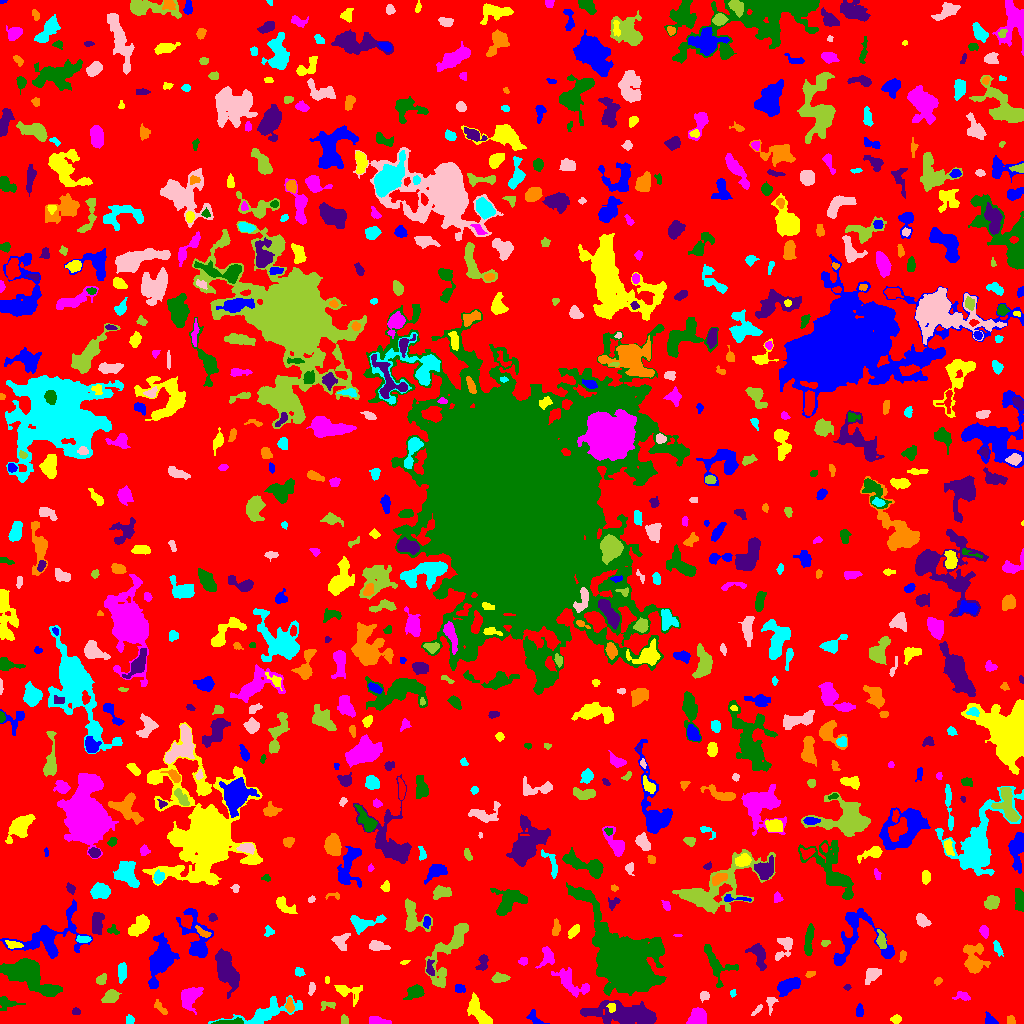

The data file committed next to this chart (first rows):
ID, X, Y, A, B, theta, total_flux, mu_max, mu_median, mu_mean, R_fwhm, R_e, R10, R90, x_start, x_end, y_start, y_end, area, greylevel
0, 515.2, 509.7, 303, 298.5, 1.472, 1375647, 10.0, 2.0, 1.832, 115.6, 230.9, 89.27, 371.2, 0, 1023, 0, 1023, 751051, 1.832
1, 535.1, 4.65, 5.022, 2.345, -0.7834, 263.0, 6.0, 2.0, 2.039, 2.877, 3.568, 1.128, 5.642, 526, 549, 0, 14, 129, 6.039
2, 896.1, 4.168, 2.408, 1.973, 0.04853, 238.0, 6.0, 3.0, 2.833, 3.742, 2.764, 0.9772, 4.334, 890, 901, 0, 9, 84, 9.833
3, 376.9, 2.638, 5.417, 1.981, -0.192, 174.0, 3.0, 1.0, 1.225, 4.029, 3.568, 1.262, 5.614, 369, 391, 0, 7, 142, 6.225
4, 229.2, 0.9029, 7.059, 0.9849, 0.02401, 525.0, 12.0, 3.0, 3.977, 3.742, 2.932, 1.128, 4.72, 211, 243, 0, 6, 132, 11.98
5, 625, 9.212, 19.23, 4.88, -0.08923, 4025, 9.0, 3.0, 3.575, 10.46, 10.34, 3.989, 16.21, 580, 656, 0, 23, 1126, 7.575
6, 1011, 3.005, 2.222, 1.89, -1.37, 198.0, 6.0, 3.0, 2.829, 3.523, 2.585, 0.9772, 3.949, 1007, 1015, 0, 8, 70, 6.829
7, 130.1, 3.646, 2.15, 2.01, -0.8479, 144.0, 4.0, 2.0, 1.973, 3.568, 2.585, 0.9772, 4.26, 126, 134, 0, 9, 73, 5.973
8, 757.1, 13.39, 3.765, 1.083, 0.7733, 61.0, 3.0, 1.0, 0.9242, 1.871, 2.394, 0.7979, 3.656, 751, 762, 8, 19, 66, 6.924
9, 343.8, 3.579, 2.347, 1.726, -1.562, 114.0, 3.0, 2.0, 1.676, 3.568, 2.523, 0.9772, 3.827, 341, 348, 0, 9, 68, 6.676
10, 908.5, 13.11, 18.1, 6.03, -0.02521, 2185, 8.0, 2.0, 2.48, 7.878, 9.009, 3.241, 14.33, 865, 935, 0, 28, 881, 6.48
11, 990.3, 2.231, 2.717, 1.827, -0.4531, 186.0, 6.0, 1.0, 1.722, 3.241, 2.523, 0.9772, 4.184, 985, 998, 0, 12, 108, 6.722
12, 611.6, 16.15, 2.145, 1.622, -1.276, 122.0, 5.0, 1.0, 1.718, 2.646, 2.257, 0.7979, 3.7, 606, 615, 11, 20, 71, 11.72
13, 696.9, 6.129, 4.694, 3.626, 0.6423, 1051, 8.0, 4.0, 3.922, 6.887, 5.171, 2.111, 7.899, 686, 706, 0, 16, 268, 7.922
14, 6.114, 20.97, 5.081, 2.926, -0.1906, 377.0, 6.0, 2.0, 2.167, 4.222, 3.868, 1.493, 6.507, 0, 25, 13, 27, 174, 6.167
15, 75.5, 11.61, 1.844, 1.434, 0.0, 66.0, 3.0, 1.0, 1.138, 2.523, 2.111, 0.7979, 3.338, 72, 80, 9, 16, 58, 6.138
16, 161.2, 14.21, 4.292, 1.388, -0.6648, 109.0, 3.0, 1.0, 1.028, 3.038, 2.706, 0.9772, 4.442, 154, 167, 9, 24, 106, 6.028
17, 265, 10.1, 17.91, 4.566, 0.28, 1812, 8.0, 2.0, 2.754, 7.939, 7.548, 2.821, 12.22, 208, 302, 0, 28, 658, 6.754
18, 770.7, 20.76, 4.226, 2.268, 1.429, 218.0, 5.0, 2.0, 2.057, 3.192, 3.192, 1.262, 5.078, 766, 778, 8, 26, 106, 7.057
19, 327.2, 18.44, 4.451, 2.081, 0.0819, 149.0, 3.0, 2.0, 1.536, 3.989, 3.338, 1.262, 5.046, 321, 335, 13, 22, 97, 5.536
20, 1021, 24.7, 3.461, 1.433, -1.35, 142.0, 4.0, 1.0, 1.246, 3.613, 2.585, 0.9772, 4.334, 1016, 1023, 17, 36, 114, 6.246
21, 859.5, 12.51, 3.074, 1.817, 1.563, 152.0, 3.0, 2.0, 1.67, 4.068, 3.038, 1.262, 4.652, 856, 863, 7, 20, 91, 6.67
22, 346.2, 32.44, 7.14, 3.465, -0.2926, 548.0, 7.0, 2.0, 2.108, 3.7, 4.406, 1.596, 7.858, 334, 362, 17, 38, 260, 6.108
23, 189.8, 26.77, 5.661, 4.062, 0.9463, 1137, 10.0, 3.0, 3.15, 4.983, 5.441, 1.954, 9.009, 181, 203, 9, 36, 361, 7.15
24, 415.2, 31.47, 4.449, 2.98, 0.3737, 615.0, 9.0, 2.0, 2.915, 3.478, 4.297, 1.596, 7.069, 403, 424, 24, 39, 211, 6.915
25, 226.4, 54.27, 9.889, 4.08, -1.191, 2451, 8.0, 4.0, 3.753, 10.46, 7.797, 3.241, 12.06, 215, 239, 25, 75, 653, 7.753
26, 289.5, 17.78, 3.896, 1.864, -1.461, 221.0, 5.0, 2.0, 2.085, 3.432, 3.09, 1.128, 4.886, 285, 294, 11, 26, 106, 8.085
27, 733.1, 30.38, 1.903, 1.4, 1.17, 99.0, 5.0, 2.0, 2.302, 2.459, 2.034, 0.7979, 3.192, 730, 736, 26, 34, 43, 6.302
28, 704.2, 27.46, 2.389, 2.201, 1.321, 182.0, 4.0, 2.0, 2.167, 4.37, 3.038, 1.262, 4.37, 700, 709, 21, 32, 84, 7.167
29, 110.8, 26.82, 3.477, 2.628, 0.4343, 306.0, 4.0, 1.0, 1.619, 5.323, 3.656, 1.493, 6.024, 101, 121, 21, 34, 189, 6.619
30, 516.4, 25.34, 3.375, 2.183, -0.2826, 501.0, 11.0, 3.0, 3.684, 2.932, 3.338, 1.262, 5.557, 509, 524, 20, 31, 136, 7.684
31, 459.5, 35.08, 2.515, 1.888, -0.24, 226.0, 6.0, 3.0, 2.598, 3.785, 2.764, 1.128, 4.297, 455, 465, 31, 39, 87, 6.598
32, 478.9, 10.83, 8.779, 3.4, -1.003, 855.0, 7.0, 2.0, 2.305, 3.989, 6.024, 2.185, 9.407, 467, 492, 0, 31, 371, 6.305
33, 962.4, 27.65, 3.745, 2.142, -0.1655, 272.0, 6.0, 2.0, 2.386, 4.107, 3.141, 1.262, 4.951, 952, 970, 23, 32, 114, 6.386
34, 49.14, 33.19, 3.225, 1.872, 0.06183, 321.0, 6.0, 3.0, 3.242, 4.583, 3.192, 1.262, 4.82, 43, 57, 29, 37, 99, 11.24
35, 847.3, 36.35, 1.519, 1.401, -0.07705, 46.0, 2.0, 1.0, 1.15, 3.192, 1.871, 0.7979, 2.932, 843, 851, 33, 39, 40, 7.15
36, 938, 42.55, 2.216, 1.517, 0.5337, 85.0, 3.0, 1.0, 1.491, 2.764, 2.185, 0.7979, 3.568, 934, 942, 38, 46, 57, 7.491
37, 121.8, 51.29, 4.436, 1.932, 1.516, 477.0, 6.0, 3.0, 3.0, 5.323, 3.7, 1.493, 5.89, 118, 126, 40, 61, 159, 8.0
38, 311.8, 34.52, 2.977, 1.3, 1.338, 69.0, 2.0, 1.0, 0.8846, 3.949, 2.326, 0.9772, 3.656, 308, 315, 28, 41, 78, 5.885
39, 499.1, 45.17, 4.189, 2.196, 0.08707, 345.0, 6.0, 2.0, 2.43, 4.478, 3.742, 1.382, 5.754, 491, 510, 41, 51, 142, 6.43
40, 829.5, 34.51, 5.096, 2.661, 0.9025, 141.0, 2.0, 1.0, 1.06, 5.836, 3.385, 1.493, 5.412, 822, 837, 28, 44, 133, 6.06
41, 788, 37.28, 6.253, 3.205, 0.4798, 1496, 10.0, 5.0, 4.937, 7.485, 5.698, 2.257, 8.593, 777, 800, 27, 46, 303, 7.937
42, 326.6, 43.5, 2.291, 0.4899, -0.0, 40.0, 3.0, 0.0, 1.111, 2.257, 1.382, 0.5642, 2.034, 325, 329, 40, 47, 36, 6.111
43, 571.4, 40.33, 11.26, 4.604, -0.6337, 711.0, 4.0, 1.0, 1.689, 8.137, 6.482, 2.326, 10.4, 551, 589, 26, 56, 421, 5.689
44, 623.2, 60.84, 16.14, 11.06, -0.9367, 69887, 116.0, 8.0, 17.53, 10.14, 11.67, 4.442, 26.07, 566, 666, 28, 141, 3987, 20.53
45, 429.9, 54.99, 4.088, 1.818, -1.471, 203.0, 5.0, 2.0, 1.845, 2.706, 3.192, 1.128, 5.14, 426, 434, 48, 64, 110, 7.845
46, 810.9, 49.8, 2.589, 1.417, 0.2578, 65.0, 2.0, 1.0, 1.102, 3.949, 2.257, 0.9772, 3.656, 805, 815, 46, 52, 59, 7.102
47, 299.4, 51.52, 2.301, 2.03, -0.3531, 203.0, 5.0, 3.0, 2.57, 3.742, 2.821, 1.128, 4.26, 295, 305, 47, 56, 79, 6.57
48, 872, 48.95, 4.387, 2.901, 0.8234, 586.0, 7.0, 3.0, 2.975, 4.652, 4.334, 1.693, 6.77, 865, 881, 39, 55, 197, 6.975
49, 101.2, 43.94, 2.816, 2.11, 0.6618, 253.0, 5.0, 2.0, 2.53, 3.949, 3.09, 1.262, 4.754, 96, 106, 39, 50, 100, 7.53
50, 375.1, 48.44, 3.54, 3.288, 1.251, 636.0, 8.0, 3.0, 3.087, 4.983, 4.334, 1.596, 6.864, 368, 383, 40, 57, 206, 7.087
51, 160.9, 63.88, 9.412, 4.78, 1.287, 4426, 23.0, 4.0, 5.553, 5.809, 7.092, 2.585, 12.51, 148, 179, 35, 91, 797, 9.553
52, 404.4, 61.18, 2.262, 1.039, 0.2548, 84.0, 4.0, 2.0, 2.211, 2.985, 1.954, 0.7979, 2.985, 400, 410, 59, 63, 38, 6.211
53, 523.1, 61.94, 2.251, 1.807, -0.09313, 70.0, 2.0, 1.0, 1.014, 4.107, 2.326, 0.9772, 3.785, 518, 527, 58, 66, 69, 7.014
54, 25.59, 49.78, 13.73, 6.096, -0.4429, 4172, 11.0, 4.0, 4.201, 9.236, 9.674, 3.785, 15.05, 0, 62, 27, 65, 993, 8.201
55, 482.9, 60.69, 4.222, 2.211, 1.389, 198.0, 4.0, 1.0, 1.404, 4.37, 3.29, 1.128, 5.323, 475, 488, 53, 69, 141, 6.404
56, 902.6, 66.95, 3.313, 1.553, 1.309, 124.0, 3.0, 2.0, 1.699, 3.827, 2.877, 1.128, 4.26, 899, 906, 61, 73, 73, 5.699
57, 997.5, 75.22, 4.118, 1.643, -1.191, 219.0, 4.0, 2.0, 2.147, 4.787, 3.241, 1.262, 5.015, 993, 1003, 67, 83, 102, 6.147
58, 784.5, 76.82, 6.906, 3.594, 1.111, 808.0, 7.0, 3.0, 3.353, 5.754, 4.886, 1.871, 7.674, 775, 792, 63, 86, 241, 7.353
59, 449.3, 73.49, 21.17, 6.004, 1.093, 1868, 7.0, 2.0, 2.284, 6.794, 8.63, 3.29, 13.9, 425, 468, 36, 100, 818, 6.284
... 763 more rows
